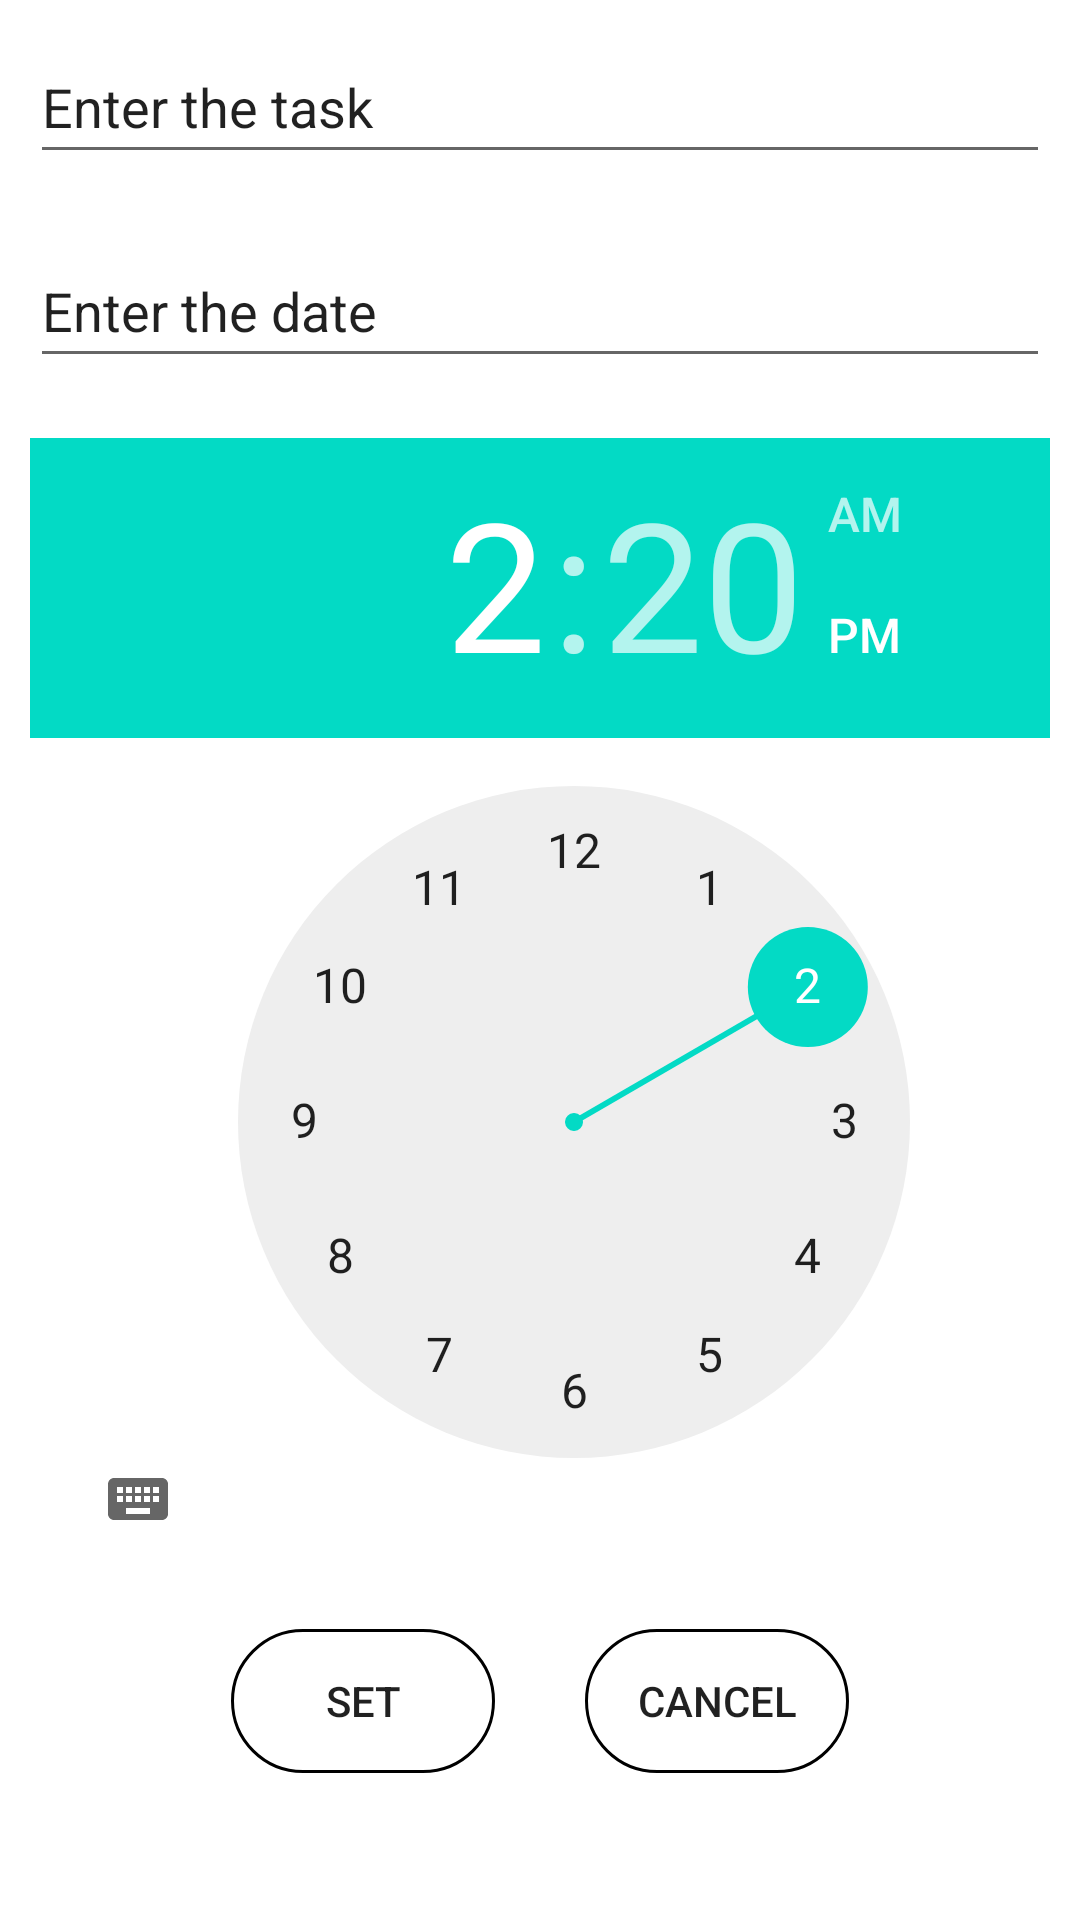

Reconstruct the res/layout file that produces this screen, plus the resources it refers to.
<!-- AndroidManifest.xml: application theme Theme.TruePower -->
<!-- res/layout/activity_reminder.xml -->
<?xml version="1.0" encoding="utf-8"?>
<LinearLayout xmlns:android="http://schemas.android.com/apk/res/android"
    xmlns:app="http://schemas.android.com/apk/res-auto"
    xmlns:tools="http://schemas.android.com/tools"
    android:layout_width="match_parent"
    android:layout_height="match_parent"
    tools:context=".Reminder"
    android:orientation="vertical"
    android:padding="10dp"
    android:background="@drawable/backapp">

    <EditText
        android:layout_width="match_parent"
        android:layout_height="wrap_content"
        android:layout_marginBottom="20dp"
        android:hint="Enter the task"
        android:minHeight="48dp"
        android:textColorHint="@color/test_1" />

    <EditText
        android:layout_width="match_parent"
        android:layout_height="wrap_content"
        android:layout_marginBottom="20dp"
        android:hint="Enter the date"
        android:minHeight="48dp"
        android:textColorHint="@color/test_1" />

    <TimePicker
        android:layout_width="363dp"
        android:layout_height="367dp" />

    <LinearLayout
        android:layout_width="match_parent"
        android:layout_height="wrap_content"
        android:layout_marginTop="30dp"
        android:gravity="center_horizontal">

        <Button
            android:layout_width="wrap_content"
            android:layout_height="wrap_content"
            android:layout_marginRight="30dp"
            android:text="Set"
            android:background="@drawable/round_border" />

        <Button
            android:layout_width="wrap_content"
            android:layout_height="wrap_content"
            android:text="Cancel"
            android:background="@drawable/round_border"/>

    </LinearLayout>

</LinearLayout>
<!-- resources referenced by this layout -->
<resources>
  <!-- drawable round_border (drawable) -->
  <?xml version="1.0" encoding="utf-8"?>
  <shape android:shape="rectangle" xmlns:android="http://schemas.android.com/apk/res/android">
  <stroke android:color="@color/test_1"
      android:width="1dp"/>
      <corners android:radius="100dp"/>
  </shape>
  <style name="Theme.TruePower" parent="Theme.MaterialComponents.DayNight.DarkActionBar">
          
          <item name="colorPrimary">@color/purple_500</item>
          <item name="colorPrimaryVariant">@color/purple_700</item>
          <item name="colorOnPrimary">@color/white</item>
          
          <item name="colorSecondary">@color/teal_200</item>
          <item name="colorSecondaryVariant">@color/teal_700</item>
          <item name="colorOnSecondary">@color/black</item>
          
          <item name="android:statusBarColor" tools:targetApi="l">?attr/colorPrimaryVariant</item>
          
      </style>
  <color name="purple_500">#FF6200EE</color>
  <color name="purple_700">#FF3700B3</color>
  <color name="white">#FFFFFFFF</color>
  <color name="teal_200">#FF03DAC5</color>
  <color name="teal_700">#FF018786</color>
  <color name="black">#FF000000</color>
</resources>
